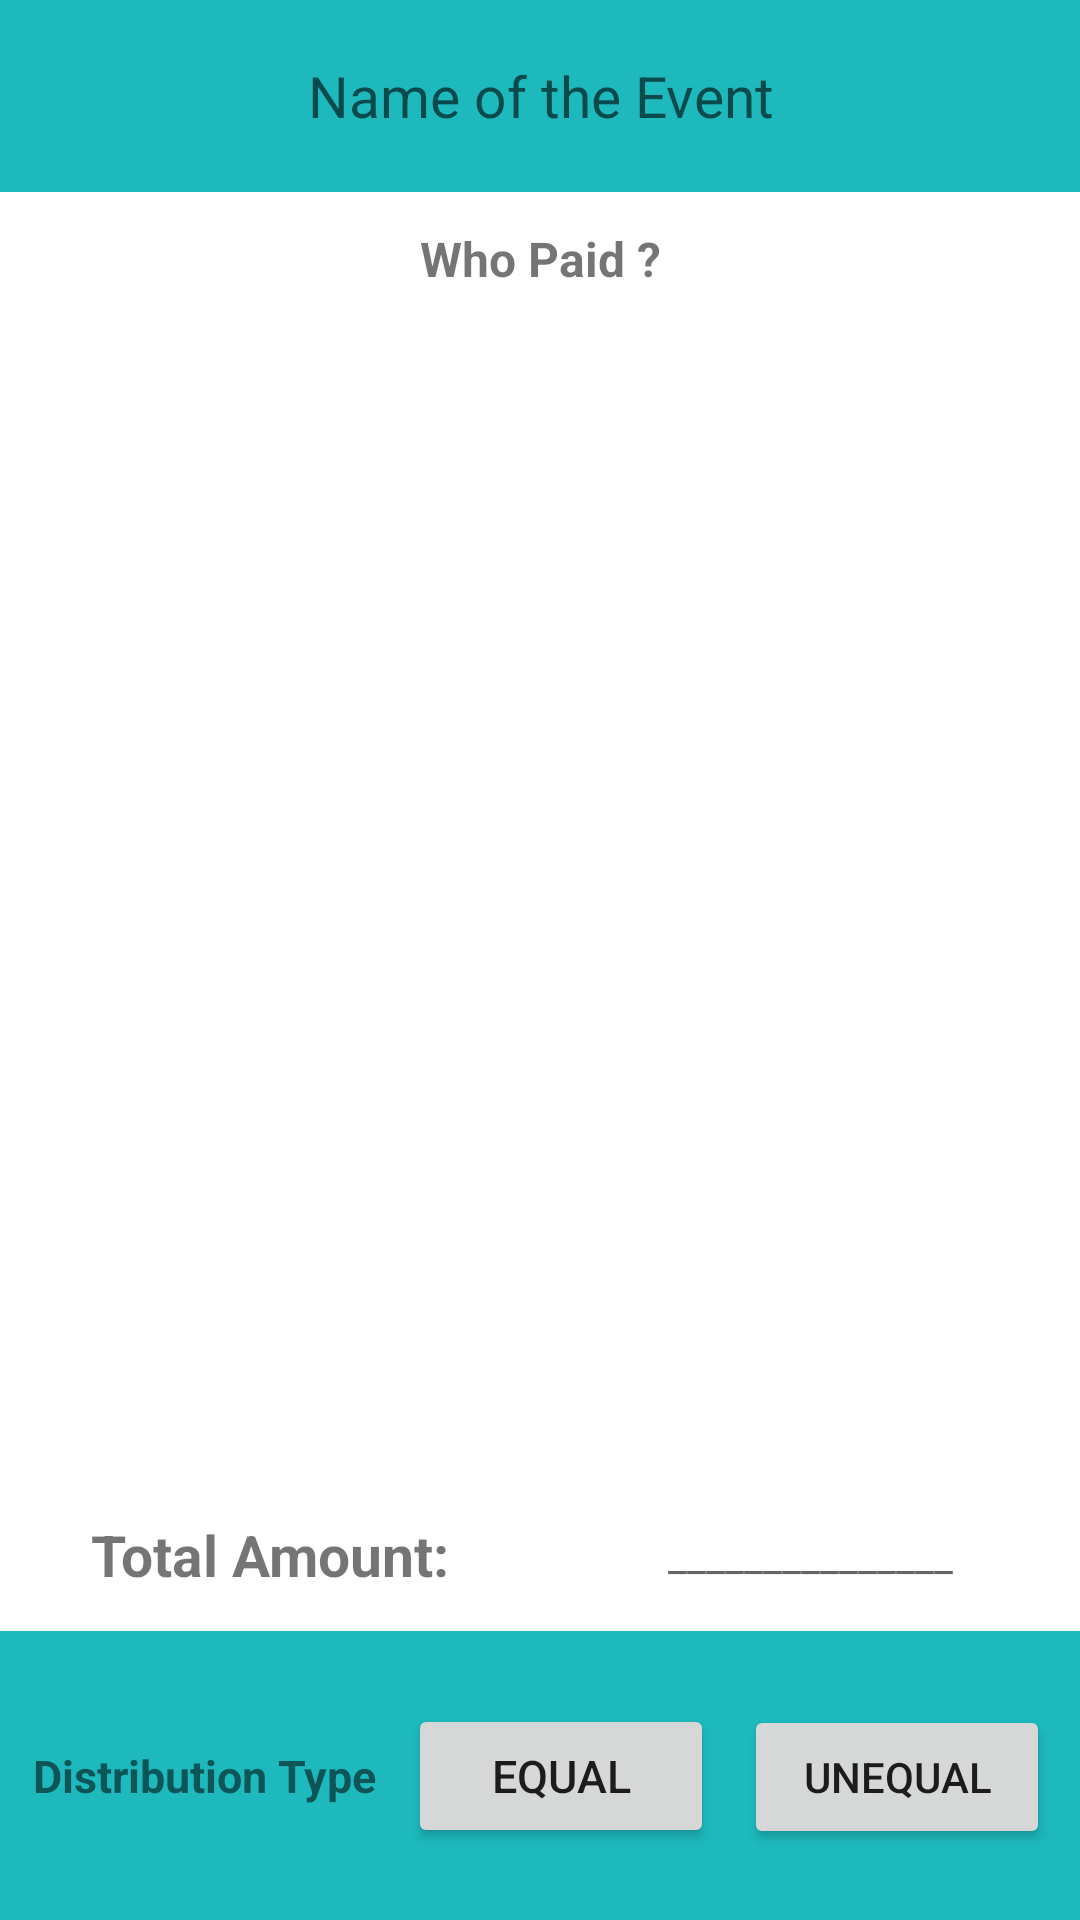

This screen was rendered from an Android layout file. Write that file and the resources it references.
<!-- AndroidManifest.xml: application theme Theme.EasySplit -->
<!-- res/layout/activity_event_details.xml -->
<?xml version="1.0" encoding="utf-8"?>
<LinearLayout xmlns:android="http://schemas.android.com/apk/res/android"
    xmlns:app="http://schemas.android.com/apk/res-auto"
    xmlns:tools="http://schemas.android.com/tools"
    android:layout_width="match_parent"
    android:layout_height="match_parent"
    android:weightSum="100"
    android:orientation="vertical"
    tools:context=".EventDetails">

    <EditText
        android:id="@+id/eventName"
        android:layout_width="match_parent"
        android:layout_height="0dp"
        android:layout_alignParentStart="true"
        android:layout_alignParentTop="true"
        android:layout_weight="10"
        android:background="#1DB9BD"
        android:ems="10"
        android:gravity="center"
        android:hint="Name of the Event"
        android:inputType="textPersonName"
        android:textSize="19sp" />

    <TextView
        android:id="@+id/textView3"
        android:layout_width="match_parent"
        android:layout_height="0dp"
        android:layout_weight="7"
        android:gravity="center"
        android:text="Who Paid ?"
        android:textSize="16sp"
        android:textStyle="bold" />
    <ScrollView
        android:id="@+id/scrollView2"
        android:layout_width="match_parent"
        android:layout_height="0dp"
        android:layout_margin="0dp"
        android:layout_weight="60"
        app:layout_constraintBottom_toBottomOf="parent"
        app:layout_constraintEnd_toEndOf="parent"
        app:layout_constraintHorizontal_bias="1.0"
        app:layout_constraintStart_toStartOf="parent"
        app:layout_constraintTop_toTopOf="parent"
        app:layout_constraintVertical_bias="1.0">

        <LinearLayout
            android:id="@+id/parentLL"
            android:layout_width="match_parent"
            android:layout_height="wrap_content"
            android:orientation="vertical">

        </LinearLayout>
    </ScrollView>

    <LinearLayout
        android:layout_width="match_parent"
        android:layout_height="0dp"
        android:layout_weight="8
"
        android:weightSum="100"
        android:orientation="horizontal">

        <TextView
            android:id="@+id/textView5"
            android:layout_width="0dp"
            android:layout_height="match_parent"
            android:layout_weight="50"


            android:gravity="center"
            android:text="Total Amount:"
            android:textAlignment="center"
            android:textSize="19sp"
            android:textStyle="bold" />


        <TextView
            android:id="@+id/billAmount"
            android:layout_width="0dp"
            android:layout_height="match_parent"
            android:layout_weight="50"

            android:gravity="center"
            android:hint="_______________" />


    </LinearLayout>

<LinearLayout
    android:layout_width="match_parent"
    android:layout_height="0dp"
    android:layout_weight="15"
    android:weightSum="100"
    android:orientation="horizontal"
    android:background="#1DB9BD"
    >

    <TextView
        android:id="@+id/textView6"
        android:layout_width="0dp"
        android:layout_height="match_parent"
        android:layout_weight="40"
        android:gravity="center"
        android:text="Distribution Type"
        android:textSize="15dp"
        android:textStyle="bold" />

    <Button
        android:id="@+id/toEventEqual"
        android:layout_width="0dp"
        android:layout_weight="30"
        android:layout_height="48dp"
        android:textSize="15dp"
        android:text="Equal" />


    <Button
        android:id="@+id/toEventUnequal"
        android:layout_width="0dp"
        android:layout_height="48dp"
        android:layout_marginStart="10dp"
        android:layout_marginEnd="10dp"
        android:layout_weight="30"
        android:text="Unequal" />
</LinearLayout>





</LinearLayout>
<!-- resources referenced by this layout -->
<resources>
  <style name="Theme.EasySplit" parent="Theme.MaterialComponents.DayNight.DarkActionBar">
          
          <item name="colorPrimary">@color/purple_500</item>
          <item name="colorPrimaryVariant">@color/purple_700</item>
          <item name="colorOnPrimary">@color/white</item>
          
          <item name="colorSecondary">@color/teal_200</item>
          <item name="colorSecondaryVariant">@color/teal_700</item>
          <item name="colorOnSecondary">@color/black</item>
          
          <item name="android:statusBarColor" tools:targetApi="l">?attr/colorPrimaryVariant</item>
          
          <item name="android:windowTitleBackgroundStyle">@color/black</item>
      </style>
  <!-- not gathered from this repository: default colours our renderer supplied (Android Studio template values) -->
  <color name="purple_500">#FF6200EE</color>
  <color name="purple_700">#FF3700B3</color>
  <color name="teal_200">#FF03DAC5</color>
  <color name="teal_700">#FF018786</color>
  <color name="black">#FF000000</color>
  <color name="white">#FFFFFFFF</color>
</resources>
